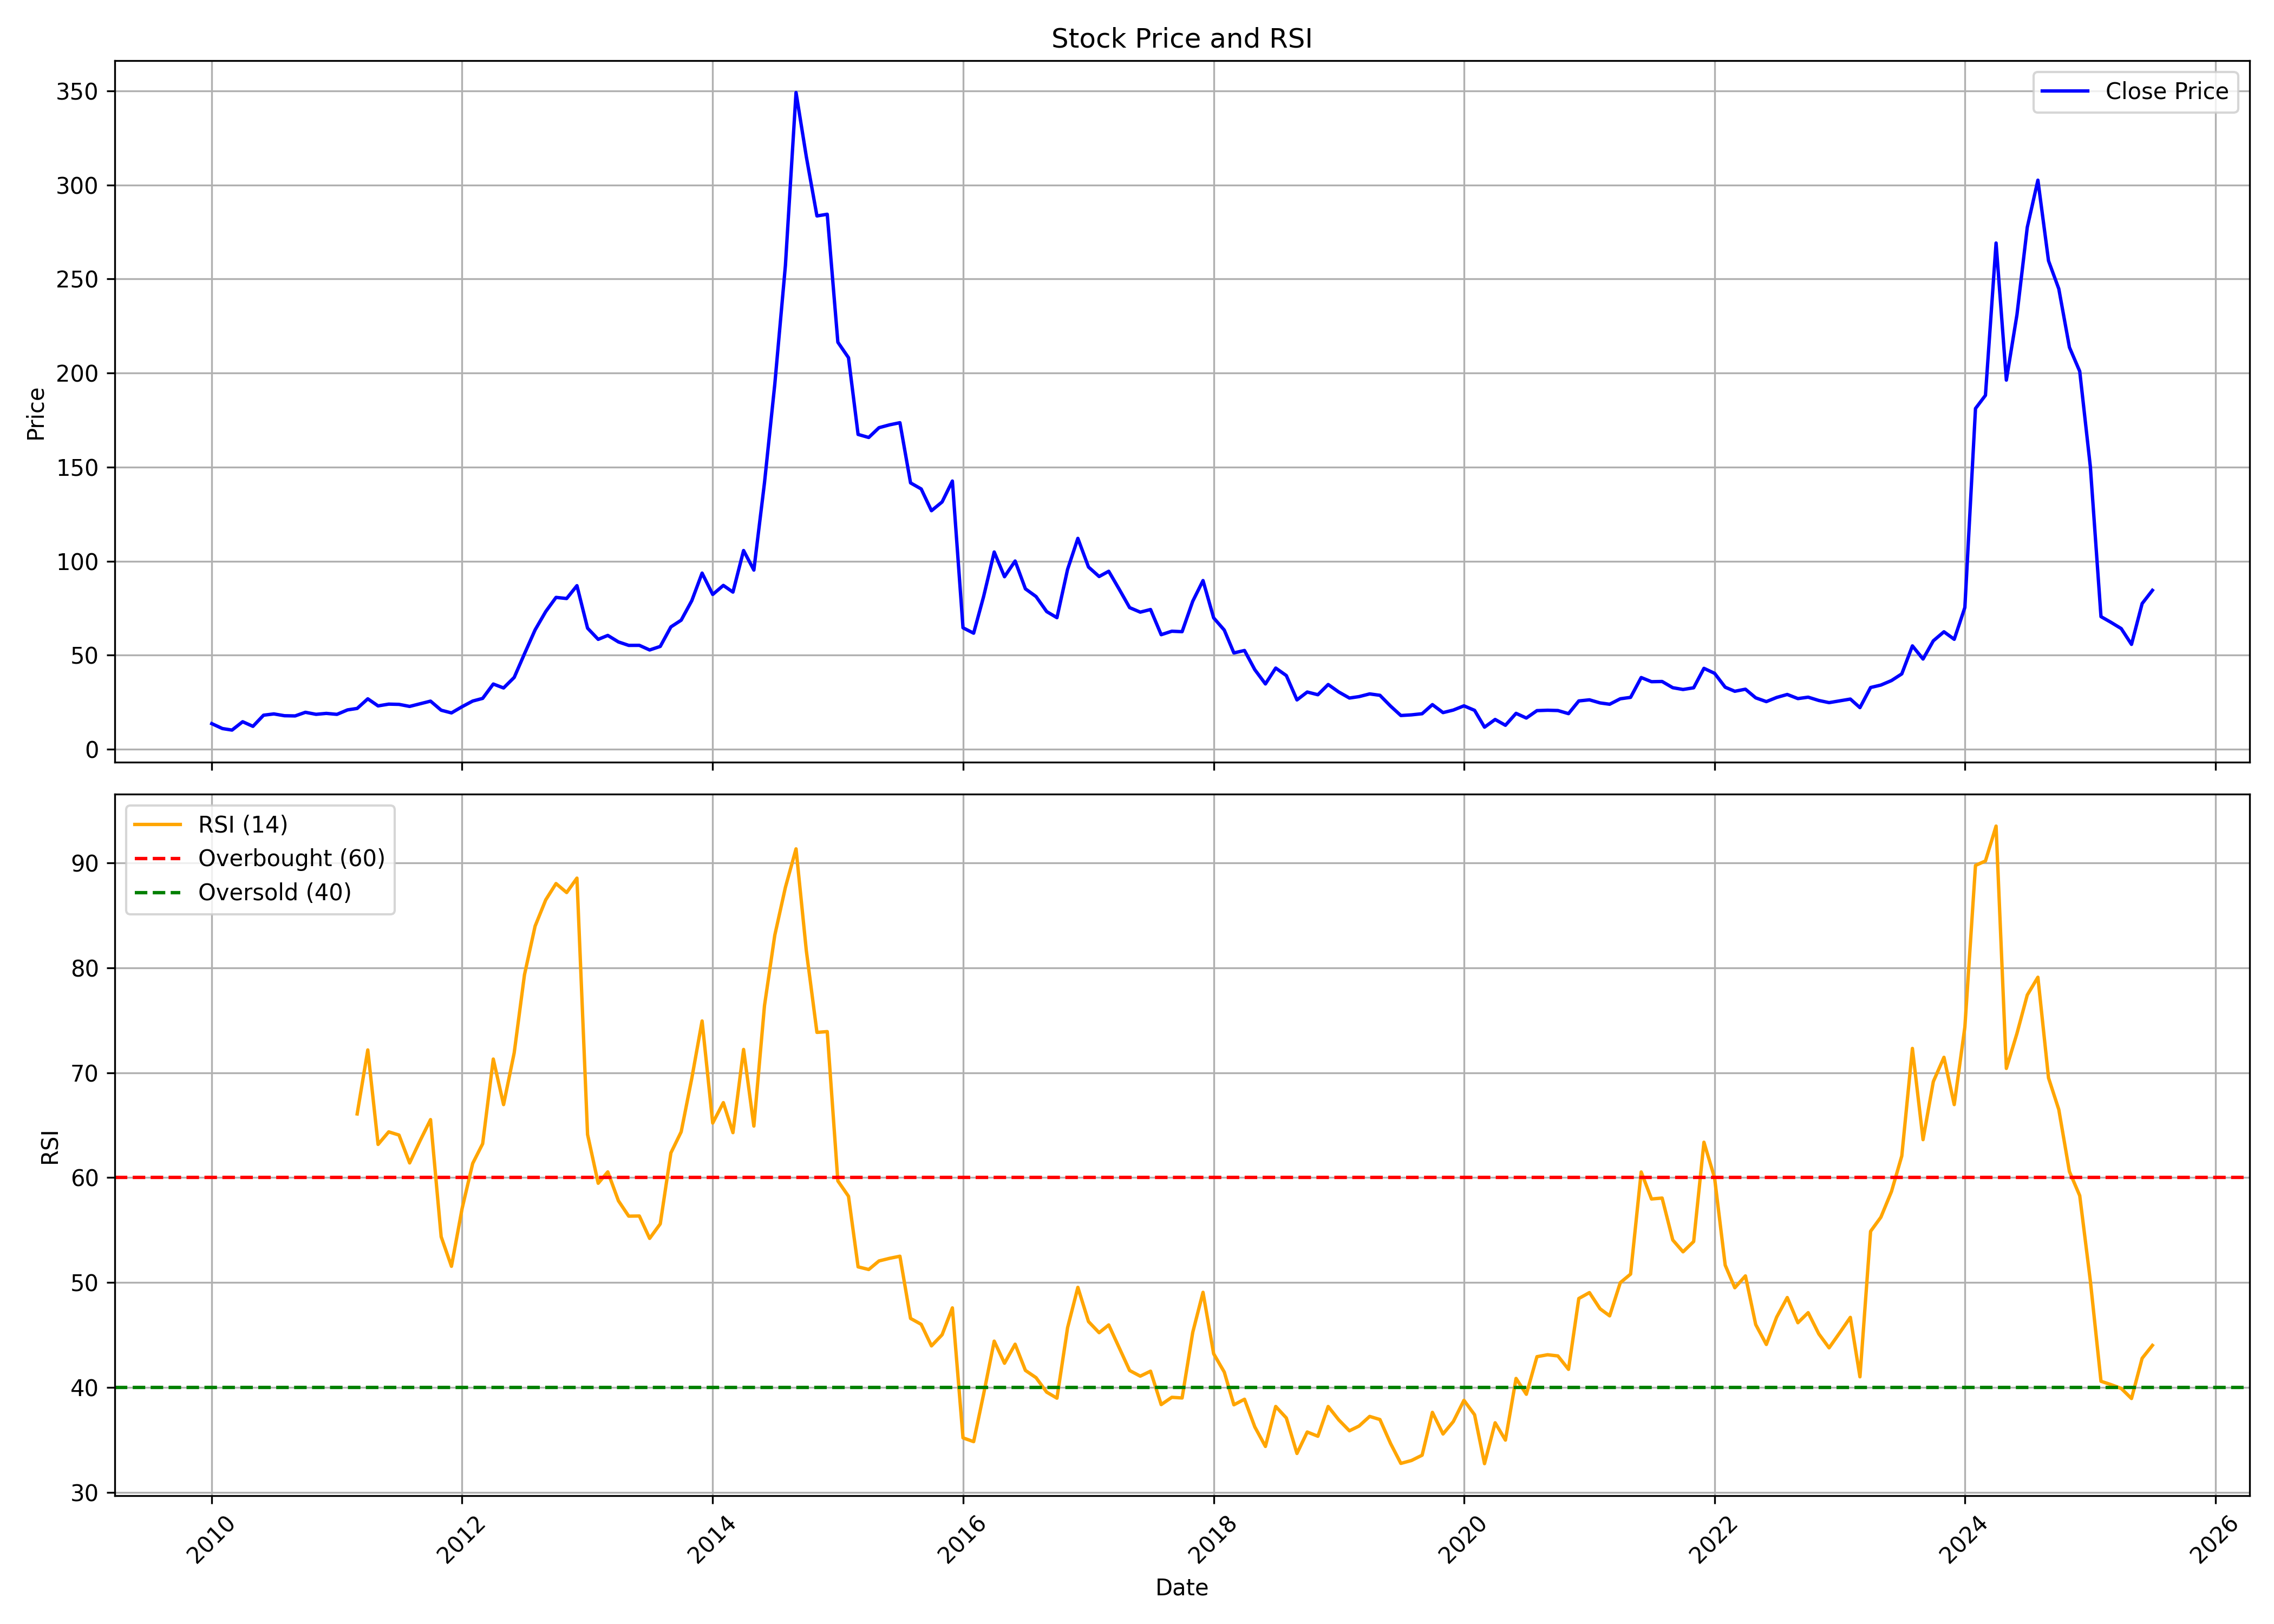

Source data for this figure (header and first rows):
, date, symbol, open, high, low, close, volume, rsi
0, 2010-01-01, RSSOFTWARE, 12.77, 18.49, 12.58, 13.66, 7928726, 
1, 2010-02-01, RSSOFTWARE, 13.64, 13.84, 10.84, 11.05, 2862074, 
2, 2010-03-01, RSSOFTWARE, 11.05, 12.15, 10.11, 10.24, 999901, 
3, 2010-04-01, RSSOFTWARE, 10.29, 16.26, 10.19, 14.68, 15991932, 
4, 2010-05-01, RSSOFTWARE, 14.42, 15.27, 11.19, 12.23, 1778764, 
5, 2010-06-01, RSSOFTWARE, 12.15, 20.54, 11.91, 18.15, 3579137, 
6, 2010-07-01, RSSOFTWARE, 17.83, 20.31, 17.83, 18.83, 2078518, 
7, 2010-08-01, RSSOFTWARE, 18.96, 19.56, 17.12, 17.87, 853632, 
8, 2010-09-01, RSSOFTWARE, 17.55, 20.95, 17.5, 17.76, 2109772, 
9, 2010-10-01, RSSOFTWARE, 17.78, 23.54, 17.63, 19.69, 14356832, 
10, 2010-11-01, RSSOFTWARE, 19.79, 23.09, 17.33, 18.62, 1909116, 
11, 2010-12-01, RSSOFTWARE, 18.42, 20.39, 16.69, 19.11, 831466, 
12, 2011-01-01, RSSOFTWARE, 18.9, 19.79, 16.35, 18.6, 1148846, 
13, 2011-02-01, RSSOFTWARE, 18.42, 28.08, 18.21, 20.97, 13809214, 
14, 2011-03-01, RSSOFTWARE, 20.35, 23.15, 20.29, 21.74, 364706, 66.07
15, 2011-04-01, RSSOFTWARE, 21.66, 28.89, 20.67, 26.86, 491112, 72.17
16, 2011-05-01, RSSOFTWARE, 27.39, 27.99, 22.13, 23.09, 105690, 63.16
17, 2011-06-01, RSSOFTWARE, 24.1, 25.47, 22.47, 24.03, 132036, 64.36
18, 2011-07-01, RSSOFTWARE, 24.1, 27.56, 23.15, 23.9, 620528, 64.06
19, 2011-08-01, RSSOFTWARE, 24.54, 24.76, 18.62, 22.82, 334100, 61.4
20, 2011-09-01, RSSOFTWARE, 22.82, 27.15, 20.45, 24.25, 305860, 63.55
21, 2011-10-01, RSSOFTWARE, 23.26, 27.06, 20.63, 25.62, 456218, 65.53
22, 2011-11-01, RSSOFTWARE, 24.89, 25.78, 19.23, 20.8, 218278, 54.37
23, 2011-12-01, RSSOFTWARE, 21.67, 23.83, 17.71, 19.37, 106498, 51.55
24, 2012-01-01, RSSOFTWARE, 20.69, 23.35, 19.23, 22.66, 1036108, 57.05
25, 2012-02-01, RSSOFTWARE, 23.68, 28.52, 23.68, 25.67, 1763302, 61.36
26, 2012-03-01, RSSOFTWARE, 26.57, 29.94, 24.99, 27.08, 2619996, 63.23
27, 2012-04-01, RSSOFTWARE, 26.61, 38, 26.61, 34.72, 3563458, 71.3
28, 2012-05-01, RSSOFTWARE, 34.67, 35.08, 28.59, 32.62, 1316044, 66.96
29, 2012-06-01, RSSOFTWARE, 32.22, 39.04, 30.73, 38.23, 1298418, 71.89
30, 2012-07-01, RSSOFTWARE, 38.36, 55.7, 35.14, 50.79, 24684526, 79.34
31, 2012-08-01, RSSOFTWARE, 52.06, 68.32, 51.76, 63.51, 9838672, 83.97
32, 2012-09-01, RSSOFTWARE, 64.45, 78.06, 63.25, 73.25, 6424304, 86.47
33, 2012-10-01, RSSOFTWARE, 74.61, 90.94, 72.14, 80.76, 13820036, 88.02
34, 2012-11-01, RSSOFTWARE, 80.76, 84.08, 75.14, 80.16, 2697512, 87.16
35, 2012-12-01, RSSOFTWARE, 82, 91.31, 79.58, 87, 3242300, 88.54
36, 2013-01-01, RSSOFTWARE, 87.76, 96.26, 63.41, 64.4, 4363888, 64.11
37, 2013-02-01, RSSOFTWARE, 65.06, 77.77, 54.4, 58.46, 2521562, 59.46
38, 2013-03-01, RSSOFTWARE, 58.62, 66.18, 53.44, 60.55, 1155576, 60.55
39, 2013-04-01, RSSOFTWARE, 61.46, 72.96, 53, 57.09, 1641216, 57.79
40, 2013-05-01, RSSOFTWARE, 57.09, 62.74, 53.91, 55.25, 2043022, 56.33
41, 2013-06-01, RSSOFTWARE, 55.77, 57.51, 47.4, 55.28, 1266208, 56.34
42, 2013-07-01, RSSOFTWARE, 54.16, 68.62, 51.12, 52.82, 2291738, 54.21
43, 2013-08-01, RSSOFTWARE, 53.54, 62.69, 53.07, 54.7, 1114802, 55.59
44, 2013-09-01, RSSOFTWARE, 54.84, 66.19, 54.41, 65.08, 1345050, 62.35
45, 2013-10-01, RSSOFTWARE, 64.08, 75.07, 64.08, 68.64, 2693880, 64.36
46, 2013-11-01, RSSOFTWARE, 69.24, 79.82, 68.35, 79.03, 2292988, 69.47
47, 2013-12-01, RSSOFTWARE, 79.34, 98.55, 77.2, 93.67, 3819394, 74.92
48, 2014-01-01, RSSOFTWARE, 94.01, 97.42, 77.25, 82.32, 3468024, 65.2
49, 2014-02-01, RSSOFTWARE, 82.22, 94.29, 79.8, 87.13, 1871194, 67.15
50, 2014-03-01, RSSOFTWARE, 86.81, 109.3, 81.81, 83.57, 5812596, 64.28
51, 2014-04-01, RSSOFTWARE, 84.64, 113.2, 83.94, 105.7, 6005908, 72.21
52, 2014-05-01, RSSOFTWARE, 105.7, 107.6, 84.15, 95.28, 3396526, 64.91
53, 2014-06-01, RSSOFTWARE, 95.28, 146.1, 93.37, 141.7, 7291288, 76.39
54, 2014-07-01, RSSOFTWARE, 142.6, 207.9, 135.9, 194, 16533658, 83.09
55, 2014-08-01, RSSOFTWARE, 195.2, 285.8, 182, 257.2, 17227688, 87.66
56, 2014-09-01, RSSOFTWARE, 260.7, 406, 254.5, 349.1, 30454804, 91.33
57, 2014-10-01, RSSOFTWARE, 349.7, 376.6, 294.9, 315, 16269528, 81.63
58, 2014-11-01, RSSOFTWARE, 317.7, 332.8, 279.5, 283.5, 7368590, 73.84
59, 2014-12-01, RSSOFTWARE, 282.5, 288.7, 229, 284.4, 11552028, 73.91
... 127 more rows
